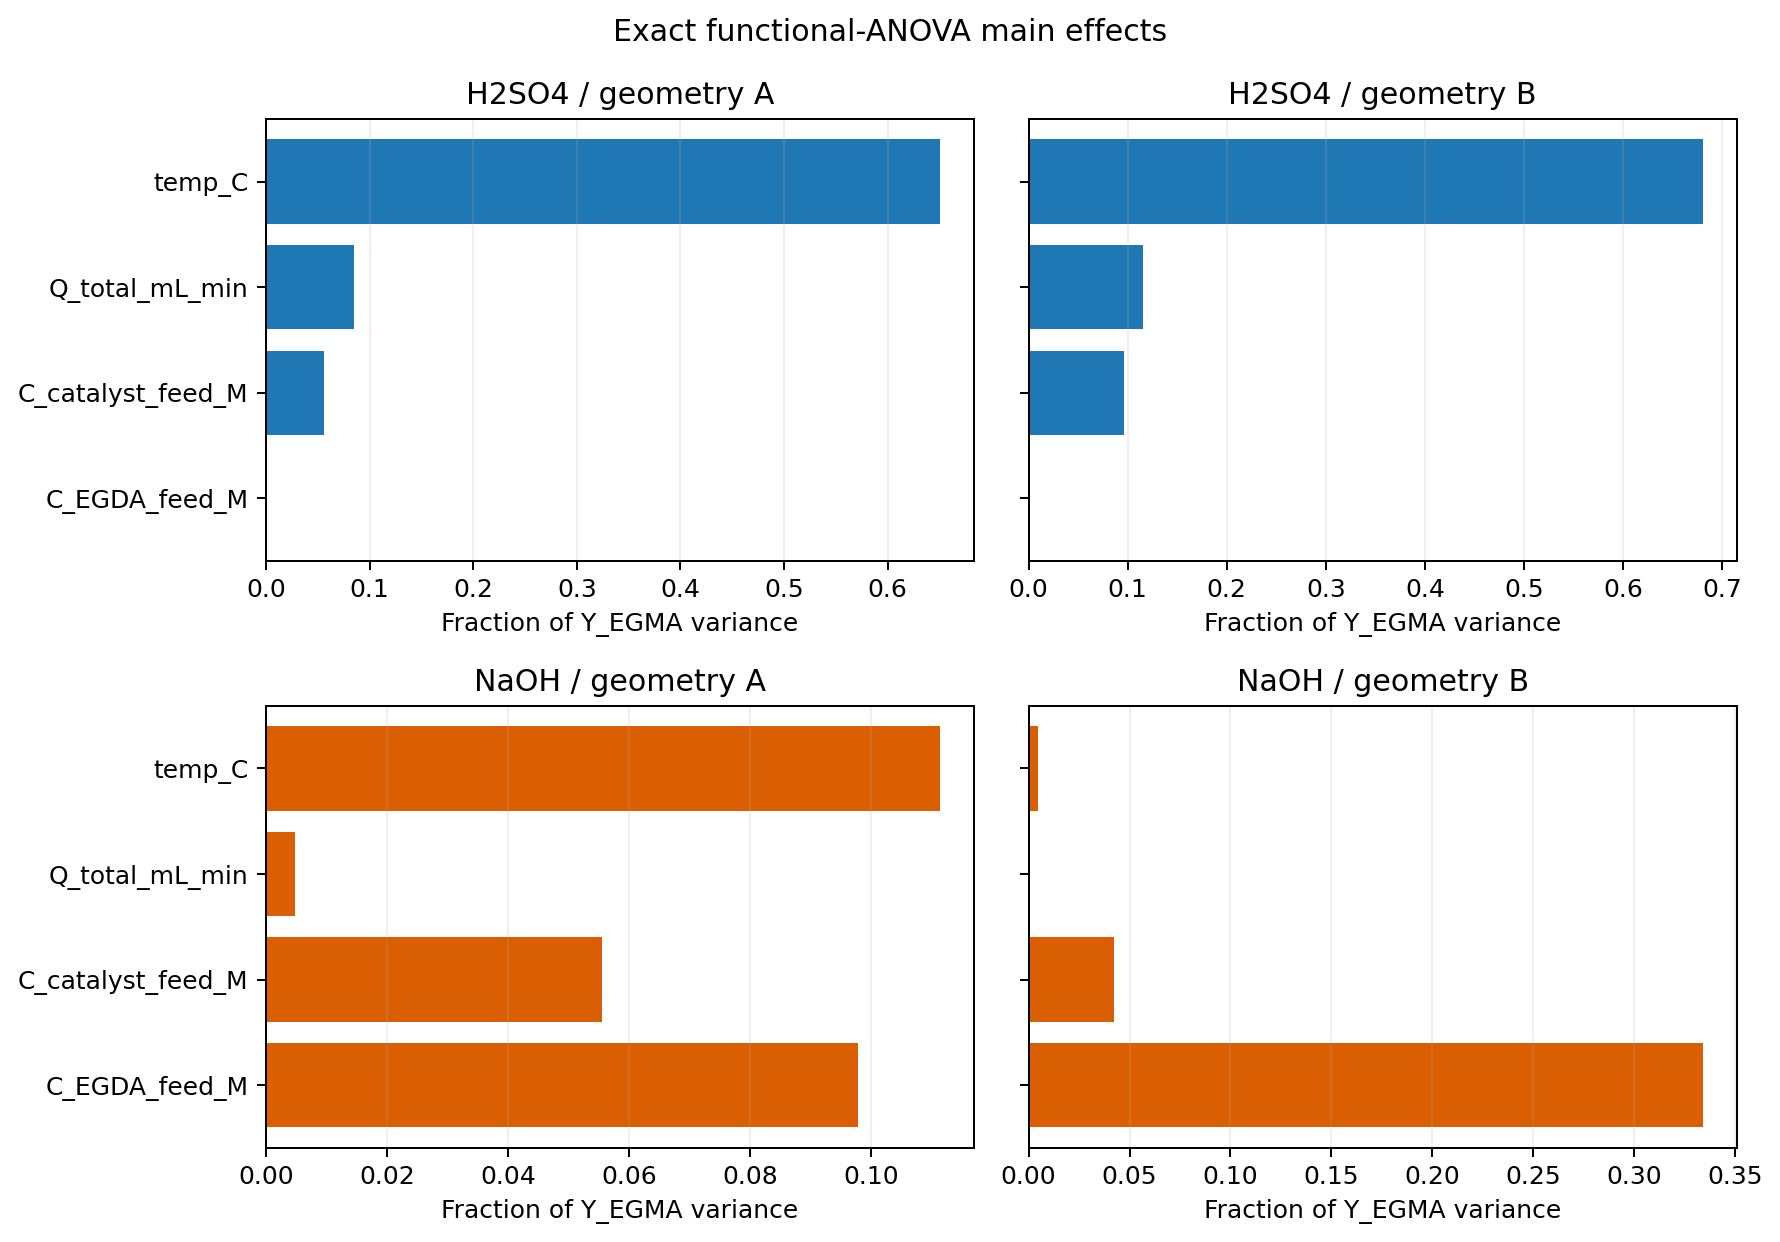

The data file committed next to this chart (first rows):
catalyst, geometry, response, factor, contribution_fraction, component_variance
H2SO4, A, Y_EGMA, C_EGDA_feed_M, 2.36302927437e-05, 2.24384817868e-07
H2SO4, A, Y_EGMA, C_catalyst_feed_M, 0.05623, 0.0005339
H2SO4, A, Y_EGMA, Q_total_mL_min, 0.0853, 0.00081
H2SO4, A, Y_EGMA, temp_C, 0.651, 0.006182
H2SO4, B, Y_EGMA, C_EGDA_feed_M, 3.35509510375e-05, 7.64508470401e-07
H2SO4, B, Y_EGMA, C_catalyst_feed_M, 0.09607, 0.002189
H2SO4, B, Y_EGMA, Q_total_mL_min, 0.1157, 0.002636
H2SO4, B, Y_EGMA, temp_C, 0.6806, 0.01551
NaOH, A, Y_EGMA, C_EGDA_feed_M, 0.09778, 0.002372
NaOH, A, Y_EGMA, C_catalyst_feed_M, 0.05551, 0.001347
NaOH, A, Y_EGMA, Q_total_mL_min, 0.004856, 0.0001178
NaOH, A, Y_EGMA, temp_C, 0.1115, 0.002704
NaOH, B, Y_EGMA, C_EGDA_feed_M, 0.334, 0.01156
NaOH, B, Y_EGMA, C_catalyst_feed_M, 0.04214, 0.001458
NaOH, B, Y_EGMA, Q_total_mL_min, 0.0005468, 1.8927245559e-05
NaOH, B, Y_EGMA, temp_C, 0.004829, 0.0001671
